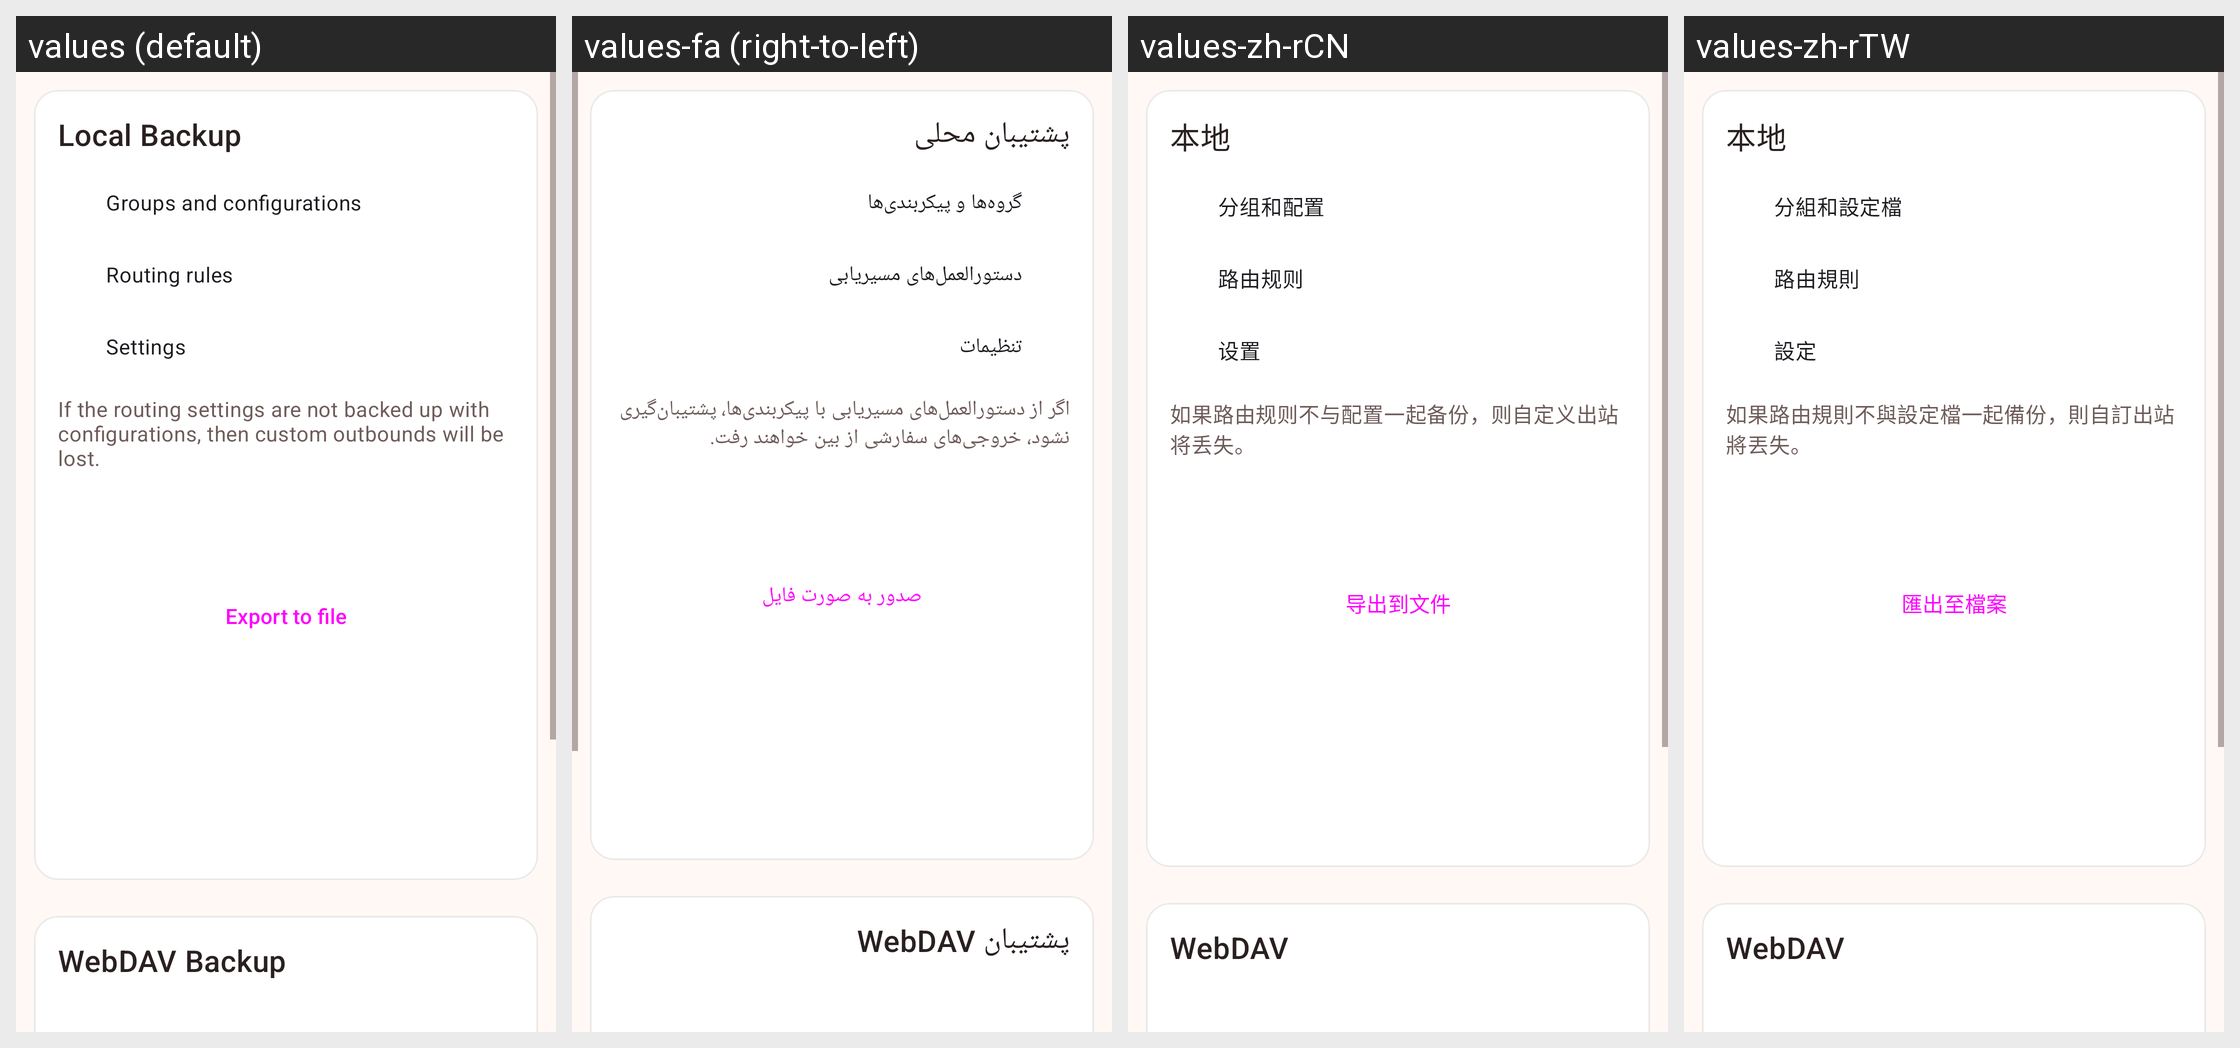

The Android screen above is rendered under several locales of the same app. Produce the string resources it draws, with the default and per-locale values.
Android screen res/layout/layout_backup.xml rendered under 4 locales, left to right: values (default), values-fa (right-to-left), values-zh-rCN, values-zh-rTW. Device: Nexus 5 (rendered at 1080×1920; each locale shown at half size, 540×960, under a caption strip naming it); theme Theme.Start.
Other locales in the repository, not shown: values-ar, values-be, values-es, values-fr, values-in, values-ja, values-ko, values-nb-rNO, values-ru, values-tr, values-uk, values-zh-rHK.
Strings drawn on this screen, with the default value and each locale's value (text and hints the layout hard-codes, and strings that could not be matched under every locale, appear in the picture but are not listed):

backup_local
  values: Local Backup
  values-fa: پشتیبان محلی
  values-zh-rCN: 本地
  values-zh-rTW: 本地

backup_groups_and_configurations
  values: Groups and configurations
  values-fa: گروه‌ها و پیکربندی‌ها
  values-zh-rCN: 分组和配置
  values-zh-rTW: 分組和設定檔

backup_rules
  values: Routing rules
  values-fa: دستورالعمل‌های مسیریابی
  values-zh-rCN: 路由规则
  values-zh-rTW: 路由規則

backup_settings
  values: Settings
  values-fa: تنظیمات
  values-zh-rCN: 设置
  values-zh-rTW: 設定

backup_summary
  values: If the routing settings are not backed up with configurations, then custom outbounds will be lost.
  values-fa: اگر از دستورالعمل‌های مسیریابی با پیکربندی‌ها، پشتیبان‌گیری نشود، خروجی‌های سفارشی از بین خواهند رفت.
  values-zh-rCN: 如果路由规则不与配置一起备份，则自定义出站将丢失。
  values-zh-rTW: 如果路由規則不與設定檔一起備份，則自訂出站將丟失。

action_export_file
  values: Export to file
  values-fa: صدور به صورت فایل
  values-zh-rCN: 导出到文件
  values-zh-rTW: 匯出至檔案

backup_webdav
  values: WebDAV Backup
  values-fa: پشتیبان WebDAV
  values-zh-rCN: WebDAV
  values-zh-rTW: WebDAV
